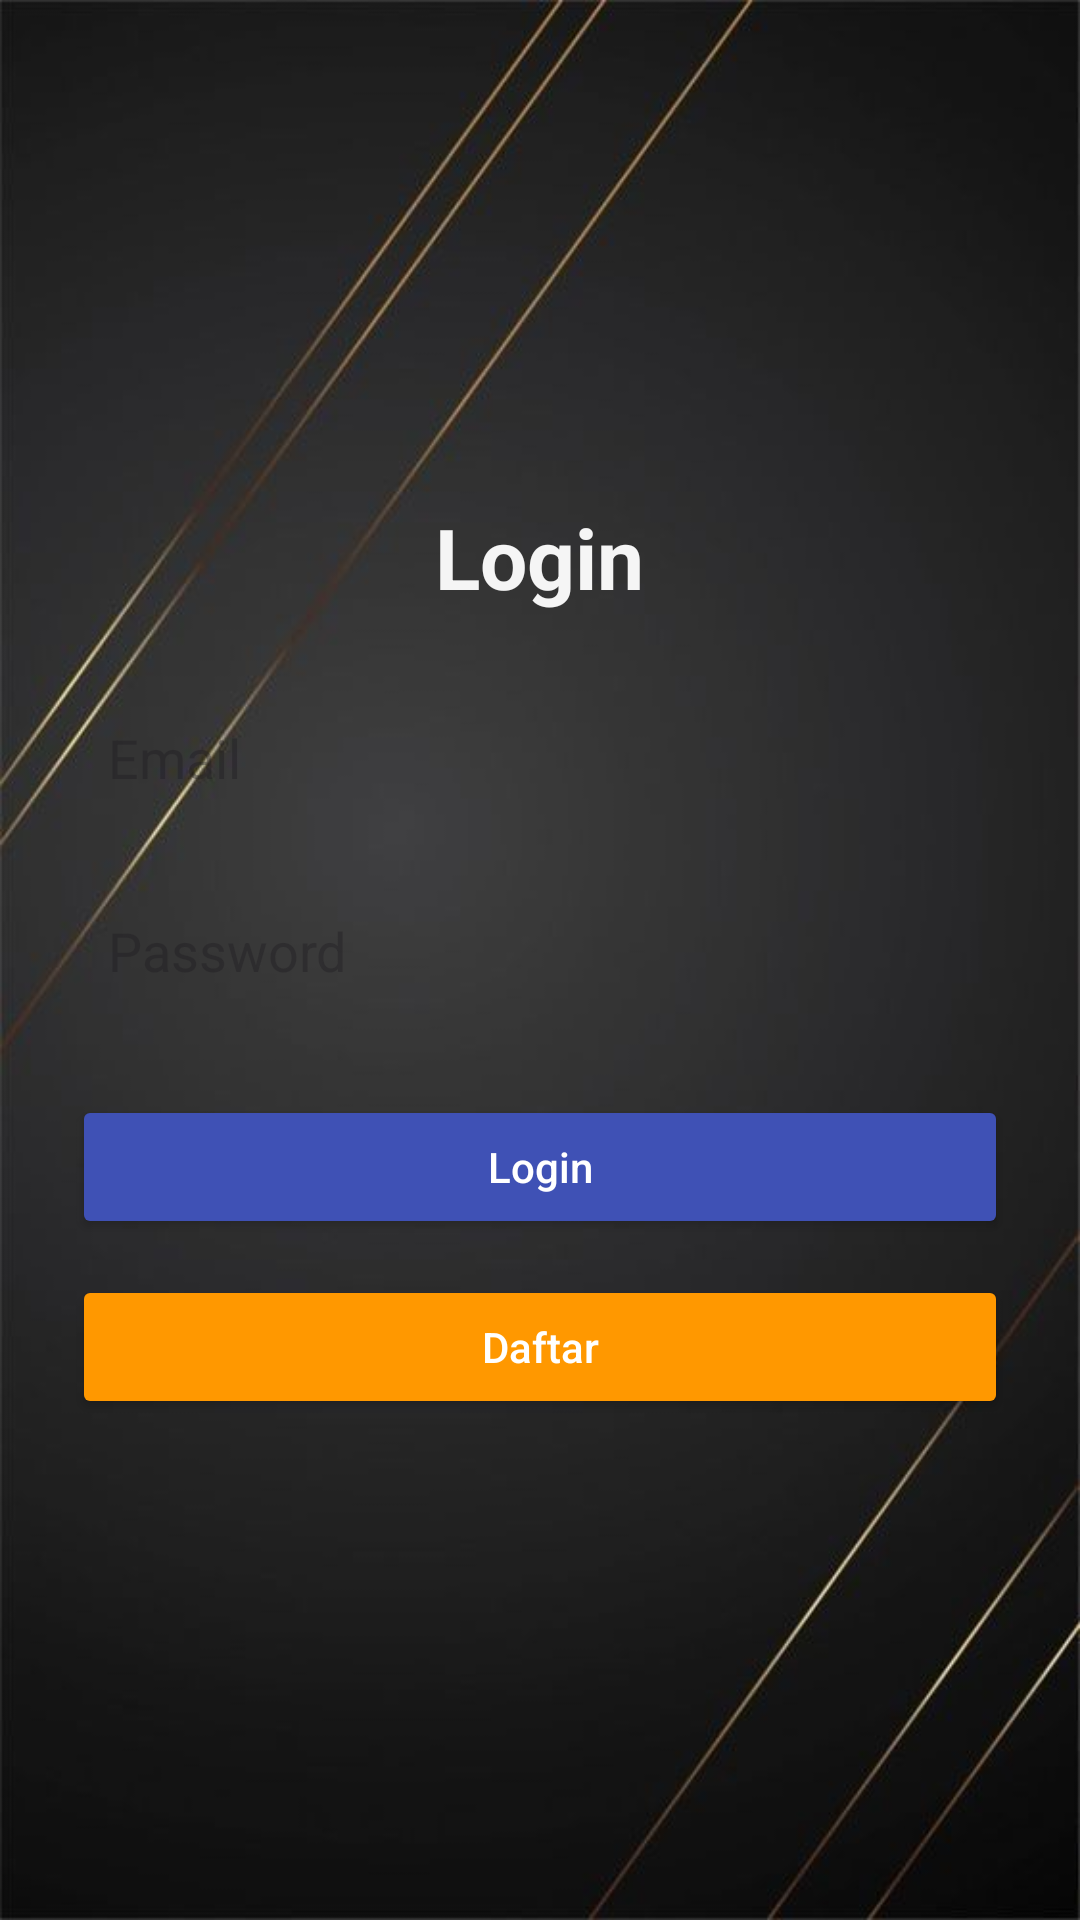

Android layout source for this screen:
<!-- AndroidManifest.xml: application theme Theme.AppLoginZN -->
<!-- res/layout/activity_login.xml -->
<?xml version="1.0" encoding="utf-8"?>
<LinearLayout xmlns:android="http://schemas.android.com/apk/res/android"
    android:layout_width="match_parent"
    android:layout_height="match_parent"
    android:orientation="vertical"
    android:gravity="center"
    android:padding="24dp"
    android:background="@drawable/background">

    <TextView
        android:text="Login"
        android:textSize="28sp"
        android:textStyle="bold"
        android:textColor="#F5F5F5"
        android:layout_marginBottom="24dp"
        android:layout_width="wrap_content"
        android:layout_height="wrap_content" />

    <EditText
        android:id="@+id/email"
        android:hint="Email"
        android:inputType="textEmailAddress"
        android:background="@drawable/edittext_bg"
        android:padding="12dp"
        android:layout_marginBottom="16dp"
        android:layout_width="match_parent"
        android:layout_height="wrap_content" />

    <EditText
        android:id="@+id/password"
        android:hint="Password"
        android:inputType="textPassword"
        android:background="@drawable/edittext_bg"
        android:padding="12dp"
        android:layout_marginBottom="24dp"
        android:layout_width="match_parent"
        android:layout_height="wrap_content" />

    <Button
        android:id="@+id/btnLogin"
        android:text="Login"
        android:textAllCaps="false"
        android:backgroundTint="#3F51B5"
        android:textColor="#FFF"
        android:layout_marginBottom="12dp"
        android:layout_width="match_parent"
        android:layout_height="wrap_content" />

    <Button
        android:id="@+id/btnRegister"
        android:text="Daftar"
        android:textAllCaps="false"
        android:backgroundTint="#FF9800"
        android:textColor="#FFF"
        android:layout_width="match_parent"
        android:layout_height="wrap_content" />

</LinearLayout>
<!-- resources referenced by this layout -->
<resources>
  <!-- drawable background: jpeg bitmap (drawable, 20923 bytes) -->
  <style name="Theme.AppLoginZN" parent="Base.Theme.AppLoginZN" />
  <style name="Base.Theme.AppLoginZN" parent="Theme.Material3.DayNight.NoActionBar">
          
          
      </style>
</resources>
